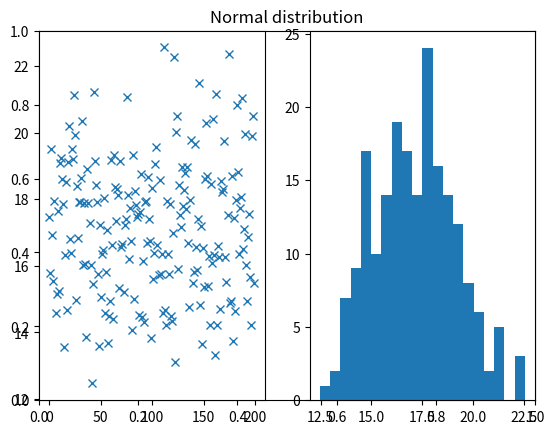

Generate this figure with matplotlib:
# exercise 4.1.2

import numpy as np
from matplotlib.pyplot import (figure, title, subplot, plot, hist, show)

# Number of samples
N = 200

# Mean
mu = 17

# Standard deviation
s = 2

# Number of bins in histogram
nbins = 20

# Generate samples from the Normal distribution
X = np.random.normal(mu, s, N).T
# or equally:
X = np.random.randn(N).T * s + mu

# Plot the samples and histogram
figure()
title('Normal distribution')
subplot(1, 2, 1)
plot(X, 'x')
subplot(1, 2, 2)
hist(X, bins=nbins)

# Compute empirical mean and standard deviation
mu_ = X.mean()
s_ = X.std(ddof=1)

print("Theoretical mean: ", mu)
print("Theoretical std.dev.: ", s)
print("Empirical mean: ", mu_)
print("Empirical std.dev.: ", s_)

show()

print('Ran Exercise 4.1.2')
